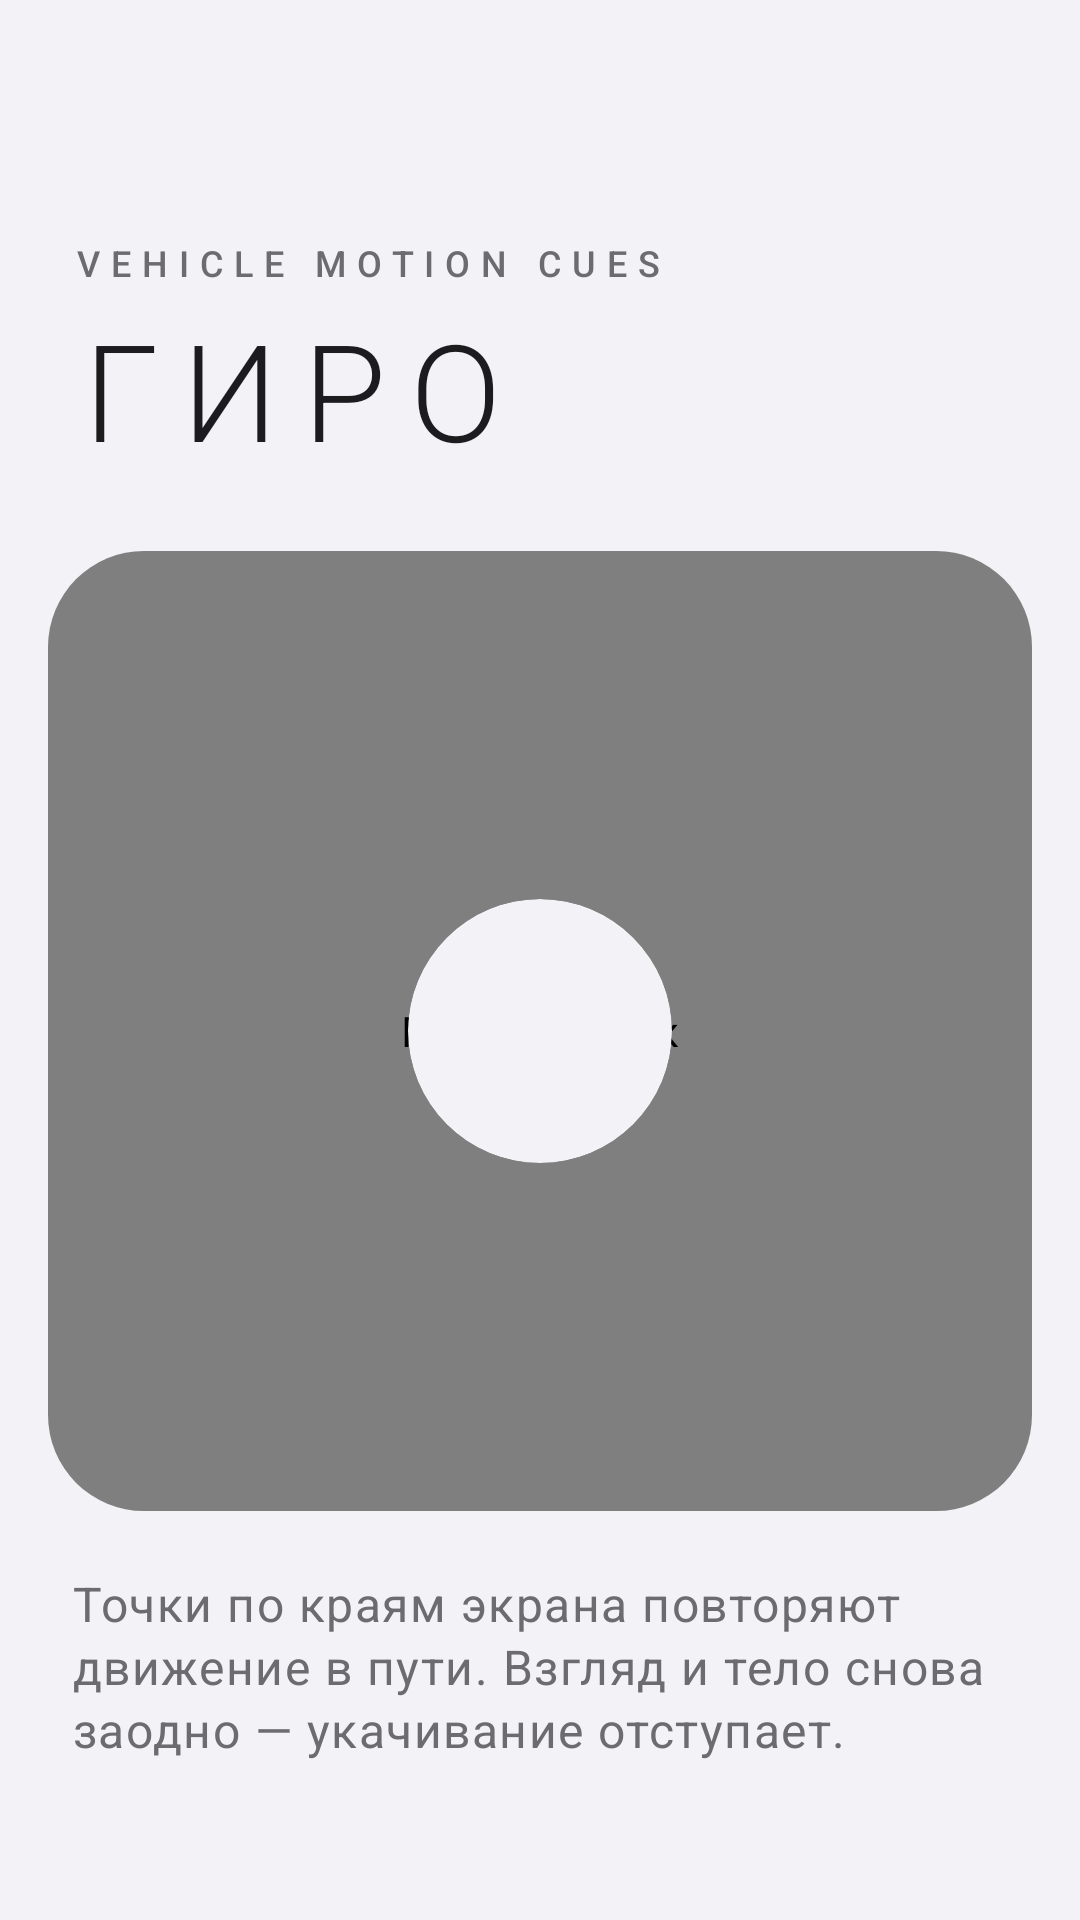

The Android layout XML behind this screen, and the referenced resources:
<!-- AndroidManifest.xml: application theme Theme.MotionCues -->
<!-- res/layout/activity_main.xml -->
<?xml version="1.0" encoding="utf-8"?>
<ScrollView xmlns:android="http://schemas.android.com/apk/res/android"
    xmlns:app="http://schemas.android.com/apk/res-auto"
    android:id="@+id/root"
    android:layout_width="match_parent"
    android:layout_height="match_parent"
    android:fillViewport="true">

    
    <LinearLayout
        android:layout_width="match_parent"
        android:layout_height="wrap_content"
        android:orientation="vertical"
        android:paddingHorizontal="16dp"
        android:paddingBottom="24dp">

        <ImageButton
            android:id="@+id/settings_button"
            android:layout_width="48dp"
            android:layout_height="48dp"
            android:layout_gravity="end"
            android:layout_marginTop="8dp"
            android:background="?attr/actionBarItemBackground"
            android:contentDescription="@string/settings_title"
            android:src="@drawable/ic_settings" />

        <Space
            android:layout_width="match_parent"
            android:layout_height="0dp"
            android:layout_weight="45" />

        
        <TextView
            android:layout_width="match_parent"
            android:layout_height="wrap_content"
            android:letterSpacing="0.3"
            android:paddingHorizontal="8dp"
            android:text="@string/app_overline"
            android:textAppearance="?attr/textAppearanceLabelMedium"
            android:textColor="?attr/colorOnSurfaceVariant" />

        <TextView
            android:layout_width="match_parent"
            android:layout_height="wrap_content"
            android:layout_marginTop="4dp"
            android:fontFamily="sans-serif-light"
            android:letterSpacing="0.18"
            android:paddingHorizontal="8dp"
            android:text="@string/app_name"
            android:textAllCaps="true"
            android:textAppearance="?attr/textAppearanceDisplayMedium"
            android:textColor="?attr/colorOnSurface" />

        
        <com.google.android.material.card.MaterialCardView
            style="@style/Widget.MotionCues.Card"
            android:layout_width="match_parent"
            android:layout_height="320dp"
            android:layout_marginTop="24dp"
            app:cardCornerRadius="32dp">

            <com.motioncues.app.overlay.CuePreviewView
                android:id="@+id/preview"
                android:layout_width="match_parent"
                android:layout_height="match_parent"
                android:contentDescription="@string/preview_description" />

            <com.google.android.material.card.MaterialCardView
                android:id="@+id/power_button"
                android:layout_width="88dp"
                android:layout_height="88dp"
                android:layout_gravity="center"
                android:clickable="true"
                android:focusable="true"
                android:hapticFeedbackEnabled="false"
                app:cardCornerRadius="44dp"
                app:cardElevation="0dp"
                app:strokeWidth="0dp">

                <ImageView
                    android:id="@+id/power_icon"
                    android:layout_width="36dp"
                    android:layout_height="36dp"
                    android:layout_gravity="center"
                    android:importantForAccessibility="no"
                    android:src="@drawable/ic_power" />

            </com.google.android.material.card.MaterialCardView>

        </com.google.android.material.card.MaterialCardView>

        <TextView
            android:id="@+id/cues_summary"
            android:layout_width="match_parent"
            android:layout_height="wrap_content"
            android:layout_marginTop="20dp"
            android:lineSpacingMultiplier="1.1"
            android:paddingHorizontal="8dp"
            android:text="@string/cues_summary"
            android:textAppearance="?attr/textAppearanceBodyLarge"
            android:textColor="?attr/colorOnSurfaceVariant" />

        <Space
            android:layout_width="match_parent"
            android:layout_height="0dp"
            android:layout_weight="55" />

    </LinearLayout>

</ScrollView>
<!-- resources referenced by this layout -->
<resources>
  <string name="app_name">Гиро</string>
  <string name="app_overline" translatable="false">VEHICLE MOTION CUES</string>
  <string name="cues_summary">Точки по краям экрана повторяют движение в пути. Взгляд и тело снова заодно — укачивание отступает.</string>
  <string name="preview_description">Превью точек</string>
  <string name="settings_title">Настройки</string>
  <style name="Widget.MotionCues.Card" parent="Widget.Material3.CardView.Filled">
          <item name="cardBackgroundColor">?attr/colorSurfaceContainer</item>
          <item name="cardCornerRadius">24dp</item>
          <item name="cardElevation">0dp</item>
          <item name="strokeWidth">0dp</item>
      </style>
  <style name="Theme.MotionCues" parent="Theme.Material3.DayNight.NoActionBar">
          <item name="colorPrimary">@color/mc_primary</item>
          <item name="colorOnPrimary">@color/mc_on_primary</item>
          <item name="colorPrimaryContainer">@color/mc_primary_container</item>
          <item name="colorOnPrimaryContainer">@color/mc_on_primary_container</item>
          <item name="colorSecondary">@color/mc_secondary</item>
          <item name="colorOnSecondary">@color/mc_on_secondary</item>
          <item name="colorSecondaryContainer">@color/mc_secondary_container</item>
          <item name="colorOnSecondaryContainer">@color/mc_on_secondary_container</item>
          <item name="android:colorBackground">@color/mc_surface</item>
          <item name="colorSurface">@color/mc_surface</item>
          <item name="colorOnSurface">@color/mc_on_surface</item>
          <item name="colorOnSurfaceVariant">@color/mc_on_surface_variant</item>
          <item name="colorSurfaceContainerLowest">@color/mc_surface_container_lowest</item>
          <item name="colorSurfaceContainerLow">@color/mc_surface_container_low</item>
          <item name="colorSurfaceContainer">@color/mc_surface_container</item>
          <item name="colorSurfaceContainerHigh">@color/mc_surface_container_high</item>
          <item name="colorSurfaceContainerHighest">@color/mc_surface_container_highest</item>
          <item name="colorOutline">@color/mc_outline</item>
          <item name="colorOutlineVariant">@color/mc_outline_variant</item>
      </style>
  <color name="mc_primary">#FF1C1C1E</color>
  <color name="mc_on_primary">#FFFFFFFF</color>
  <color name="mc_primary_container">#FFE5E5EA</color>
  <color name="mc_on_primary_container">#FF1C1C1E</color>
  <color name="mc_secondary">#FF636366</color>
  <color name="mc_on_secondary">#FFFFFFFF</color>
  <color name="mc_secondary_container">#FFE5E5EA</color>
  <color name="mc_on_secondary_container">#FF1C1C1E</color>
  <color name="mc_surface">#FFF2F2F7</color>
  <color name="mc_on_surface">#FF1C1C1E</color>
  <color name="mc_on_surface_variant">#FF6C6C70</color>
  <color name="mc_surface_container_lowest">#FFFFFFFF</color>
  <color name="mc_surface_container_low">#FFFAFAFC</color>
  <color name="mc_surface_container">#FFFFFFFF</color>
  <color name="mc_surface_container_high">#FFEDEDF2</color>
  <color name="mc_surface_container_highest">#FFE5E5EA</color>
  <color name="mc_outline">#FF8E8E93</color>
  <color name="mc_outline_variant">#FFD1D1D6</color>
</resources>
